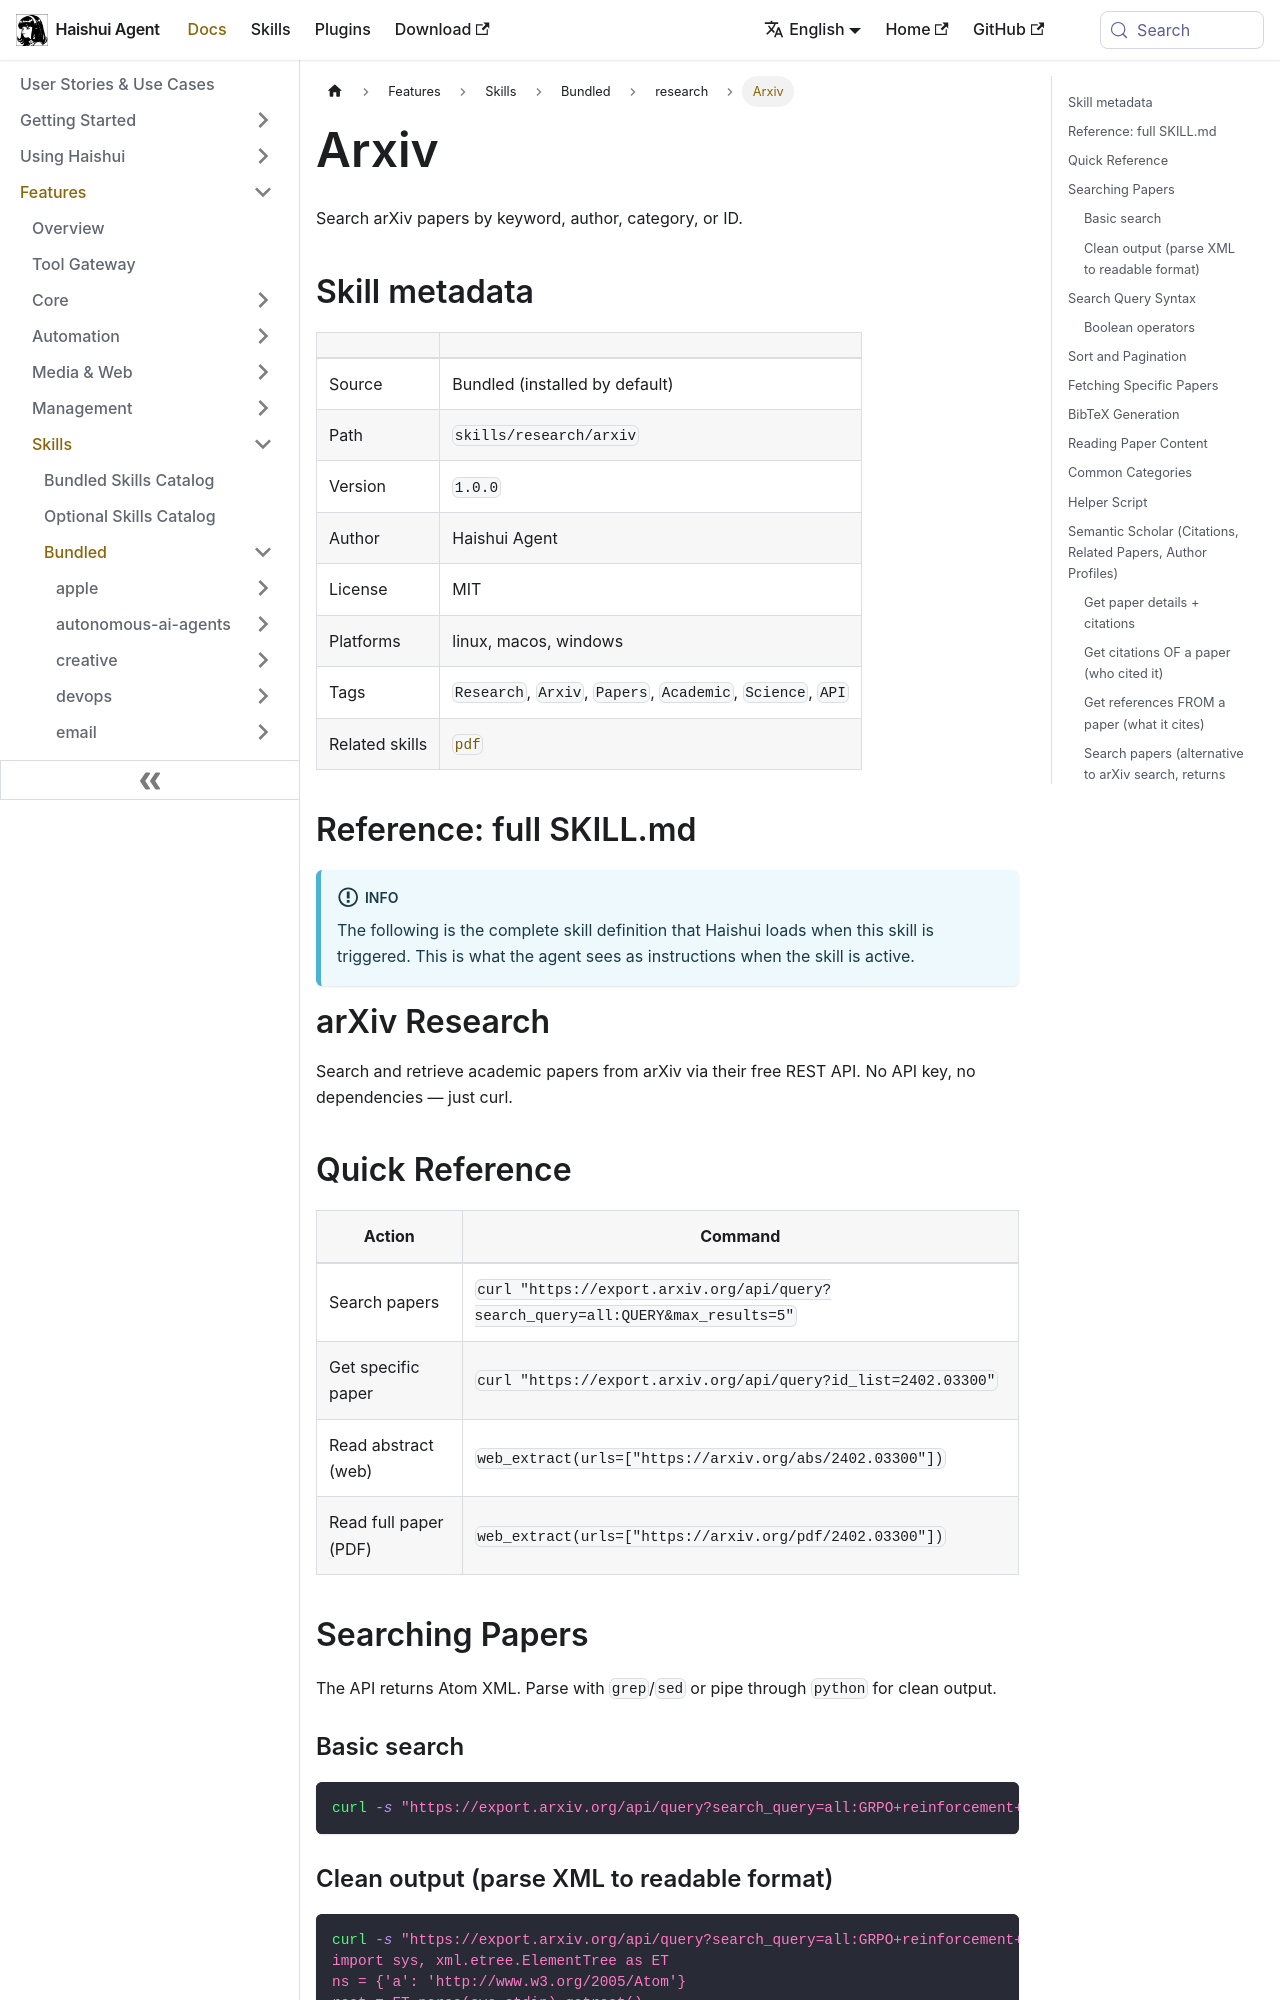

repository: aiqinghaiwork163/haishui-agent · page: docs/user-guide/skills/bundled/research/research-arxiv/index.html · generator: docusaurus

---
title: "Arxiv — Search arXiv papers by keyword, author, category, or ID"
sidebar_label: "Arxiv"
description: "Search arXiv papers by keyword, author, category, or ID"
---

{/* This page is auto-generated from the skill's SKILL.md by website/scripts/generate-skill-docs.py. Edit the source SKILL.md, not this page. */}

# Arxiv

Search arXiv papers by keyword, author, category, or ID.

## Skill metadata

| | |
|---|---|
| Source | Bundled (installed by default) |
| Path | `skills/research/arxiv` |
| Version | `1.0.0` |
| Author | Haishui Agent |
| License | MIT |
| Platforms | linux, macos, windows |
| Tags | `Research`, `Arxiv`, `Papers`, `Academic`, `Science`, `API` |
| Related skills | [`pdf`](../../bundled/productivity/productivity-pdf.md) |

## Reference: full SKILL.md

:::info
The following is the complete skill definition that Haishui loads when this skill is triggered. This is what the agent sees as instructions when the skill is active.
:::

# arXiv Research

Search and retrieve academic papers from arXiv via their free REST API. No API key, no dependencies — just curl.

## Quick Reference

| Action | Command |
|--------|---------|
| Search papers | `curl "https://export.arxiv.org/api/query?search_query=all:QUERY&max_results=5"` |
| Get specific paper | `curl "https://export.arxiv.org/api/query?id_list=2402.03300"` |
| Read abstract (web) | `web_extract(urls=["https://arxiv.org/abs/2402.03300"])` |
| Read full paper (PDF) | `web_extract(urls=["https://arxiv.org/pdf/2402.03300"])` |

## Searching Papers

The API returns Atom XML. Parse with `grep`/`sed` or pipe through `python` for clean output.

### Basic search

```bash
curl -s "https://export.arxiv.org/api/query?search_query=all:GRPO+reinforcement+learning&max_results=5"
```
